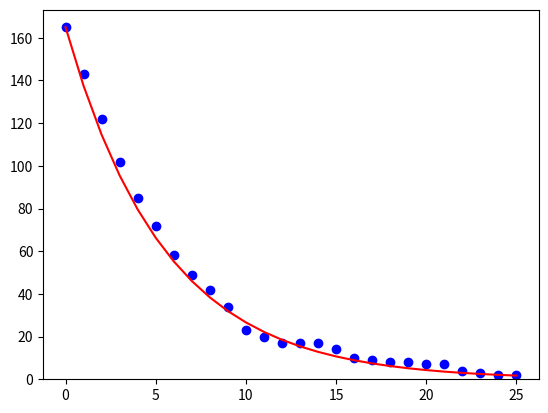

The matplotlib source for this figure:
"""
Simulering av decay (feks nedbrytning av radioaktivt materiale)

Created on Wed Jan 15 10:26:58 2025

[redacted]
"""
import random as rnd
import numpy as np
import matplotlib.pyplot as plt

# Antall kjerner ved start
M = 165

# Sannsynlighet for endring av materie
p = 1/6

# antall iterasjoner (sekunder, år?)

N = 25

# tabell for å huske antall restmengde pr iterasjon, og legger til startmengden
tabell = []
tabell.append(M)

# ytre sløyfe pr iterasjon
for i in range(N):
    count = 0
    # indre sløyfe simulerer decay per element i mengden
    for j in range(M):
        if rnd.random() <= p:
            count += 1 # teller antall elementer som endres
    # trekker fra elementene som har endret seg og oppdaterer tabellen
    M -= count
    tabell.append(M)

# lager en x og y-tabell for iterasjon og restmengde (kan skaleres til tid)
x = np.linspace(0, len(tabell)-1, len(tabell))
y = np.array(tabell)

fasit_y = y[0]*(1-p)**x


# plotter resultatet og setter y-aksen slik at den alltid viser 0
f, ax = plt.subplots(1)
ax.plot(x, y, "bo")
ax.plot(x, fasit_y, "r")
ax.set_ylim(ymin=0)
plt.show(f)